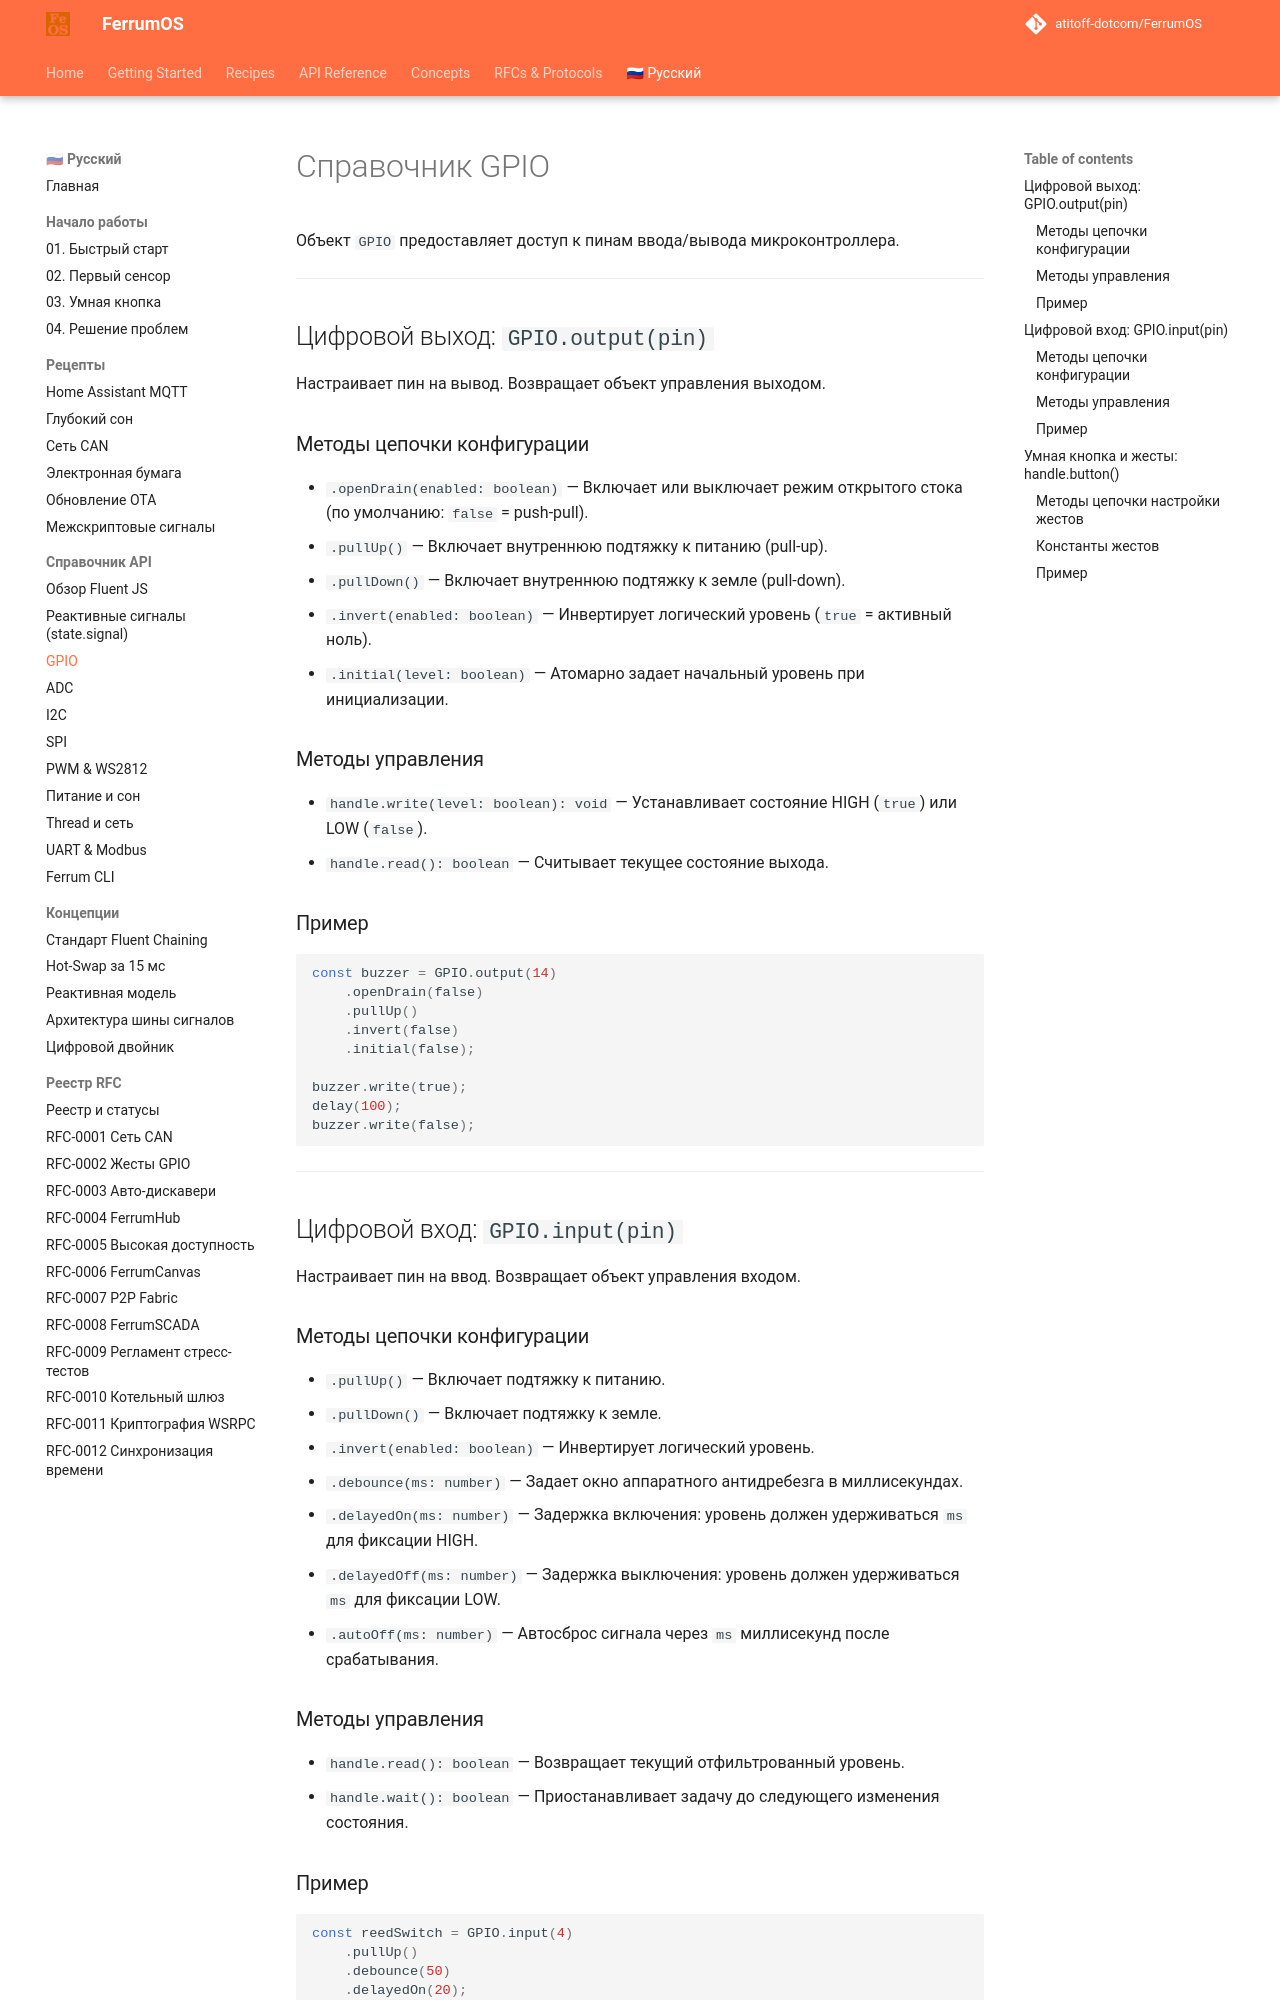

repository: atitoff-dotcom/FerrumOS · page: ru/3_reference/js_api/gpio/index.html · generator: mkdocs

# Справочник GPIO

Объект `GPIO` предоставляет доступ к пинам ввода/вывода микроконтроллера.

---

## Цифровой выход: `GPIO.output(pin)`

Настраивает пин на вывод. Возвращает объект управления выходом.

### Методы цепочки конфигурации
- `.openDrain(enabled: boolean)` — Включает или выключает режим открытого стока (по умолчанию: `false` = push-pull).
- `.pullUp()` — Включает внутреннюю подтяжку к питанию (pull-up).
- `.pullDown()` — Включает внутреннюю подтяжку к земле (pull-down).
- `.invert(enabled: boolean)` — Инвертирует логический уровень (`true` = активный ноль).
- `.initial(level: boolean)` — Атомарно задает начальный уровень при инициализации.

### Методы управления
- `handle.write(level: boolean): void` — Устанавливает состояние HIGH (`true`) или LOW (`false`).
- `handle.read(): boolean` — Считывает текущее состояние выхода.

### Пример
<!-- snippet: id="gpio_output" category="Выходы / Реле" title="Реле / Цифровой выход" icon="fa-lightbulb" desc="Атомарная инициализация и управление дискретным выходом (реле, светодиод)." badges="['Digital Out', 'Push-Pull / Open-Drain']" -->
```javascript
const buzzer = GPIO.output(14)
    .openDrain(false)
    .pullUp()
    .invert(false)
    .initial(false);

buzzer.write(true);
delay(100);
buzzer.write(false);
```

---

## Цифровой вход: `GPIO.input(pin)`

Настраивает пин на ввод. Возвращает объект управления входом.

### Методы цепочки конфигурации
- `.pullUp()` — Включает подтяжку к питанию.
- `.pullDown()` — Включает подтяжку к земле.
- `.invert(enabled: boolean)` — Инвертирует логический уровень.
- `.debounce(ms: number)` — Задает окно аппаратного антидребезга в миллисекундах.
- `.delayedOn(ms: number)` — Задержка включения: уровень должен удерживаться `ms` для фиксации HIGH.
- `.delayedOff(ms: number)` — Задержка выключения: уровень должен удерживаться `ms` для фиксации LOW.
- `.autoOff(ms: number)` — Автосброс сигнала через `ms` миллисекунд после срабатывания.

### Методы управления
- `handle.read(): boolean` — Возвращает текущий отфильтрованный уровень.
- `handle.wait(): boolean` — Приостанавливает задачу до следующего изменения состояния.
